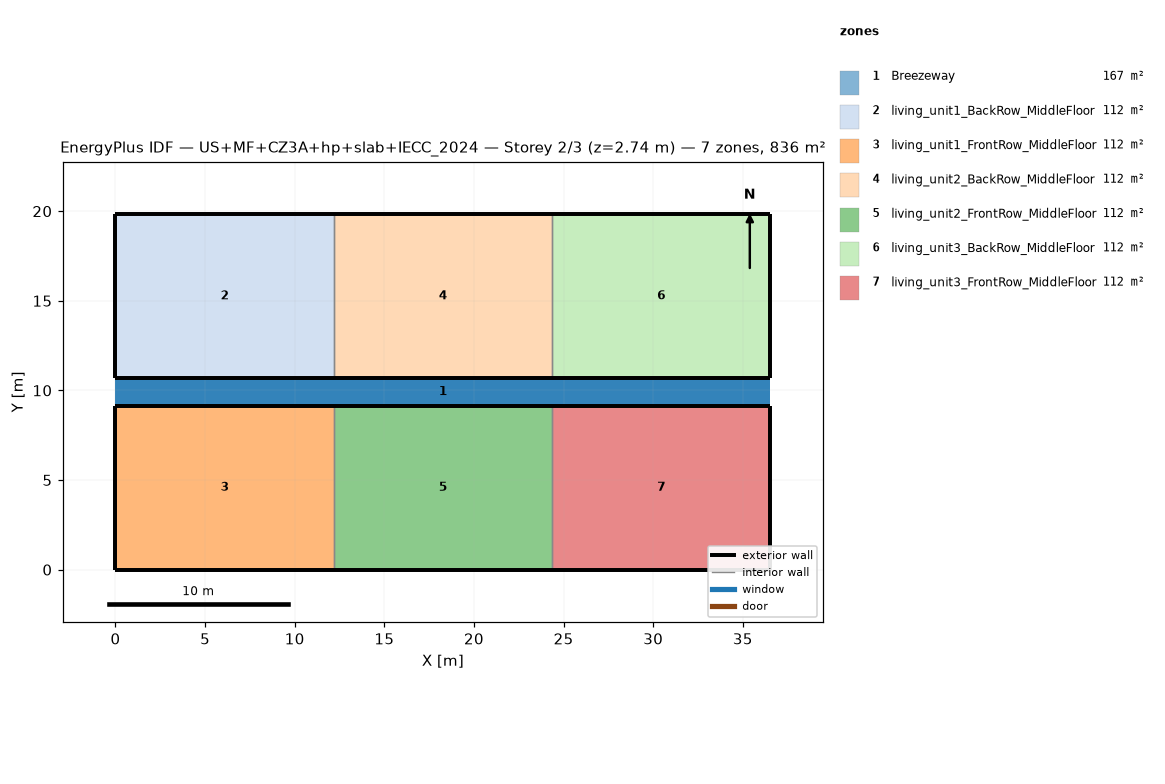
=== STOREY PLAN SPEC (per zone: floor XY polygon, exterior-wall plan segments, windows/doors) ===
zone 1: Breezeway  (167.0 m²)
  floor: (36.54, 9.16) (0.00, 9.16) (0.00, 10.68) (36.54, 10.68)
  floor: (36.54, 9.16) (0.00, 9.16) (0.00, 10.68) (36.54, 10.68)
  floor: (36.54, 9.16) (0.00, 9.16) (0.00, 10.68) (36.54, 10.68)
zone 2: living_unit1_BackRow_MiddleFloor  (111.5 m²)
  floor: (12.18, 10.68) (0.00, 10.68) (0.00, 19.84) (12.18, 19.84)
  exterior wall: (0.00, 10.68) – (12.18, 10.68)  [12.2 m]
  exterior wall: (12.18, 19.84) – (0.00, 19.84)  [12.2 m]
  exterior wall: (0.00, 19.84) – (0.00, 10.68)  [9.2 m]
  interior walls: 1
zone 3: living_unit1_FrontRow_MiddleFloor  (111.5 m²)
  floor: (12.18, 0.00) (0.00, 0.00) (0.00, 9.16) (12.18, 9.16)
  exterior wall: (0.00, 0.00) – (12.18, 0.00)  [12.2 m]
  exterior wall: (12.18, 9.16) – (0.00, 9.16)  [12.2 m]
  exterior wall: (0.00, 9.16) – (0.00, 0.00)  [9.2 m]
  interior walls: 1
zone 4: living_unit2_BackRow_MiddleFloor  (111.5 m²)
  floor: (24.36, 10.68) (12.18, 10.68) (12.18, 19.84) (24.36, 19.84)
  exterior wall: (12.18, 10.68) – (24.36, 10.68)  [12.2 m]
  exterior wall: (24.36, 19.84) – (12.18, 19.84)  [12.2 m]
  interior walls: 2
zone 5: living_unit2_FrontRow_MiddleFloor  (111.5 m²)
  floor: (24.36, 0.00) (12.18, 0.00) (12.18, 9.16) (24.36, 9.16)
  exterior wall: (12.18, 0.00) – (24.36, 0.00)  [12.2 m]
  exterior wall: (24.36, 9.16) – (12.18, 9.16)  [12.2 m]
  interior walls: 2
zone 6: living_unit3_BackRow_MiddleFloor  (111.5 m²)
  floor: (36.54, 10.68) (24.36, 10.68) (24.36, 19.84) (36.54, 19.84)
  exterior wall: (24.36, 10.68) – (36.54, 10.68)  [12.2 m]
  exterior wall: (36.54, 10.68) – (36.54, 19.84)  [9.2 m]
  exterior wall: (36.54, 19.84) – (24.36, 19.84)  [12.2 m]
  interior walls: 1
zone 7: living_unit3_FrontRow_MiddleFloor  (111.5 m²)
  floor: (36.54, 0.00) (24.36, 0.00) (24.36, 9.16) (36.54, 9.16)
  exterior wall: (24.36, 0.00) – (36.54, 0.00)  [12.2 m]
  exterior wall: (36.54, 0.00) – (36.54, 9.16)  [9.2 m]
  exterior wall: (36.54, 9.16) – (24.36, 9.16)  [12.2 m]
  interior walls: 1

=== DERIVED (storey summary) ===
Building: US+MF+CZ3A+hp+slab+IECC_2024
Storey: 2 of 3  (floor level z = 2.74 m)
Storey gross floor area: 836.2 m²
Zones on this storey: 7
  - Breezeway: floor 167.0 m²
  - living_unit1_BackRow_MiddleFloor: floor 111.5 m²; exterior wall 33.5 m (86.9 m²); WWR 0.0%
  - living_unit1_FrontRow_MiddleFloor: floor 111.5 m²; exterior wall 33.5 m (86.9 m²); WWR 0.0%
  - living_unit2_BackRow_MiddleFloor: floor 111.5 m²; exterior wall 24.4 m (63.1 m²); WWR 0.0%
  - living_unit2_FrontRow_MiddleFloor: floor 111.5 m²; exterior wall 24.4 m (63.1 m²); WWR 0.0%
  - living_unit3_BackRow_MiddleFloor: floor 111.5 m²; exterior wall 33.5 m (86.9 m²); WWR 0.0%
  - living_unit3_FrontRow_MiddleFloor: floor 111.5 m²; exterior wall 33.5 m (86.9 m²); WWR 0.0%
Zone adjacency (shared interzone walls):
  - living_unit1_BackRow_MiddleFloor ↔ living_unit2_BackRow_MiddleFloor
  - living_unit1_FrontRow_MiddleFloor ↔ living_unit2_FrontRow_MiddleFloor
  - living_unit2_BackRow_MiddleFloor ↔ living_unit3_BackRow_MiddleFloor
  - living_unit2_FrontRow_MiddleFloor ↔ living_unit3_FrontRow_MiddleFloor